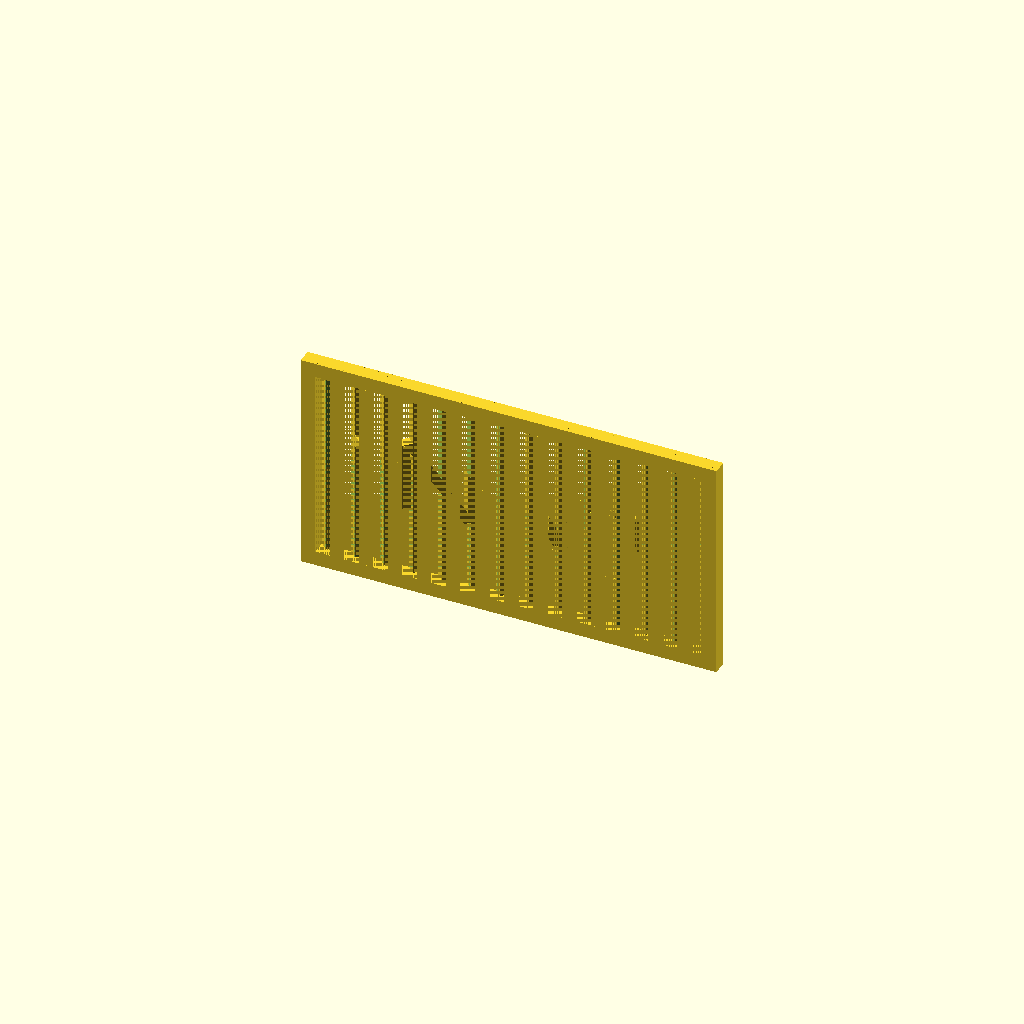
Cell 1: the model at its default parameters.
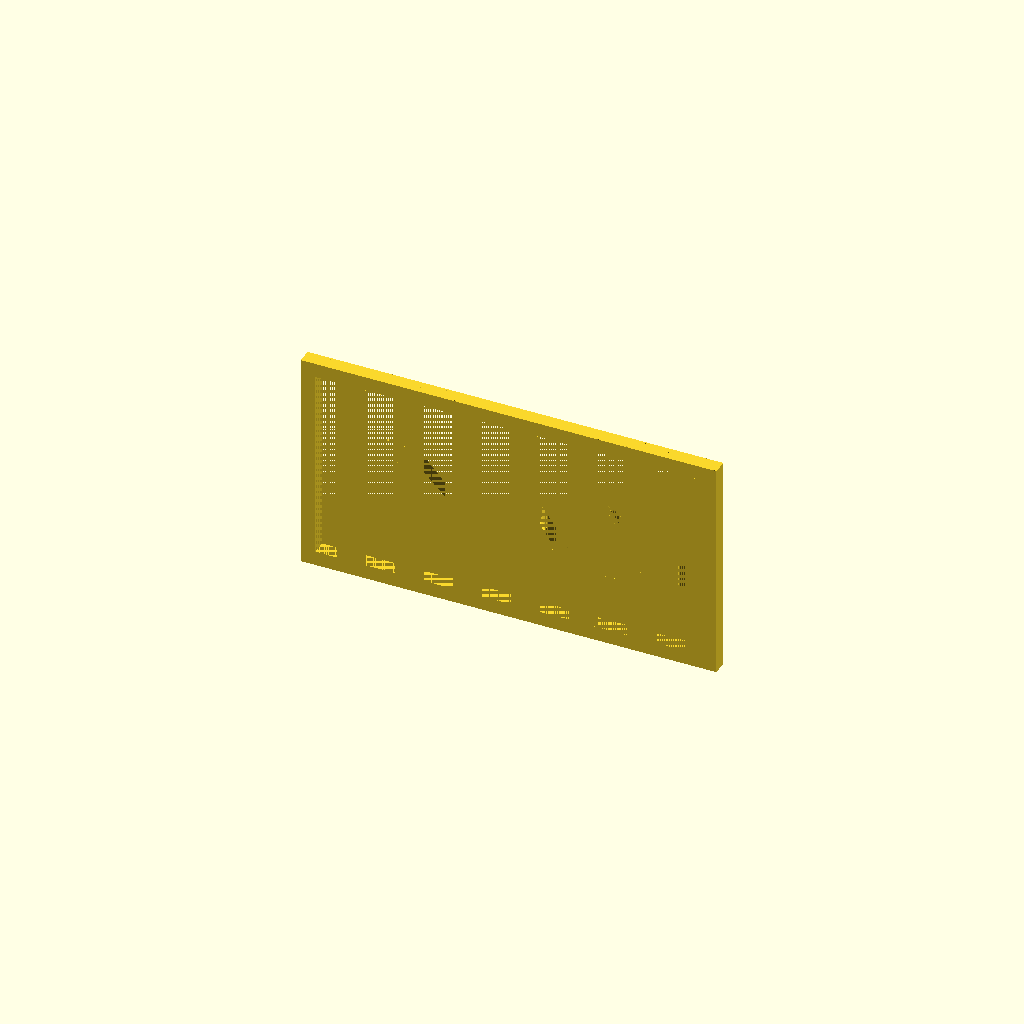
Cell 2 — slitSize set to 6, the other parameters unchanged.
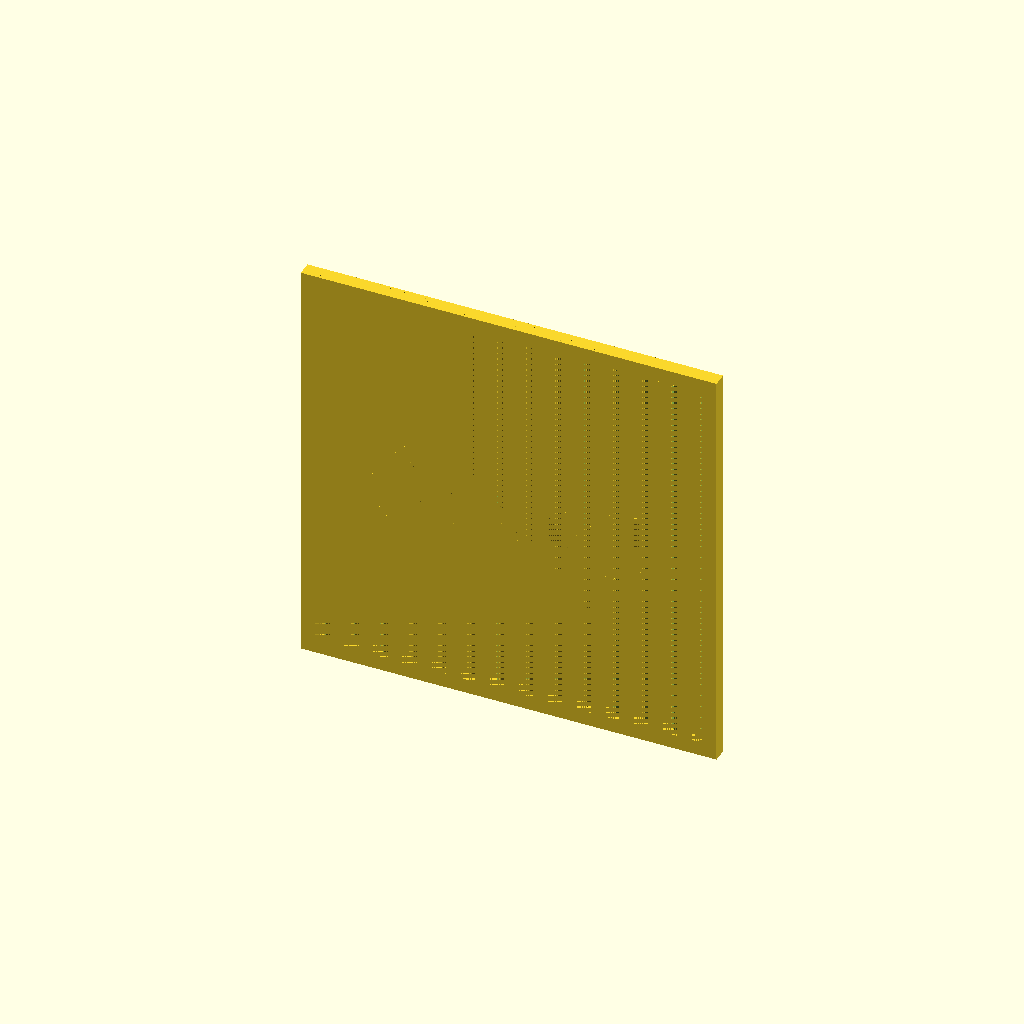
Cell 3 — height set to 80, the other parameters unchanged.
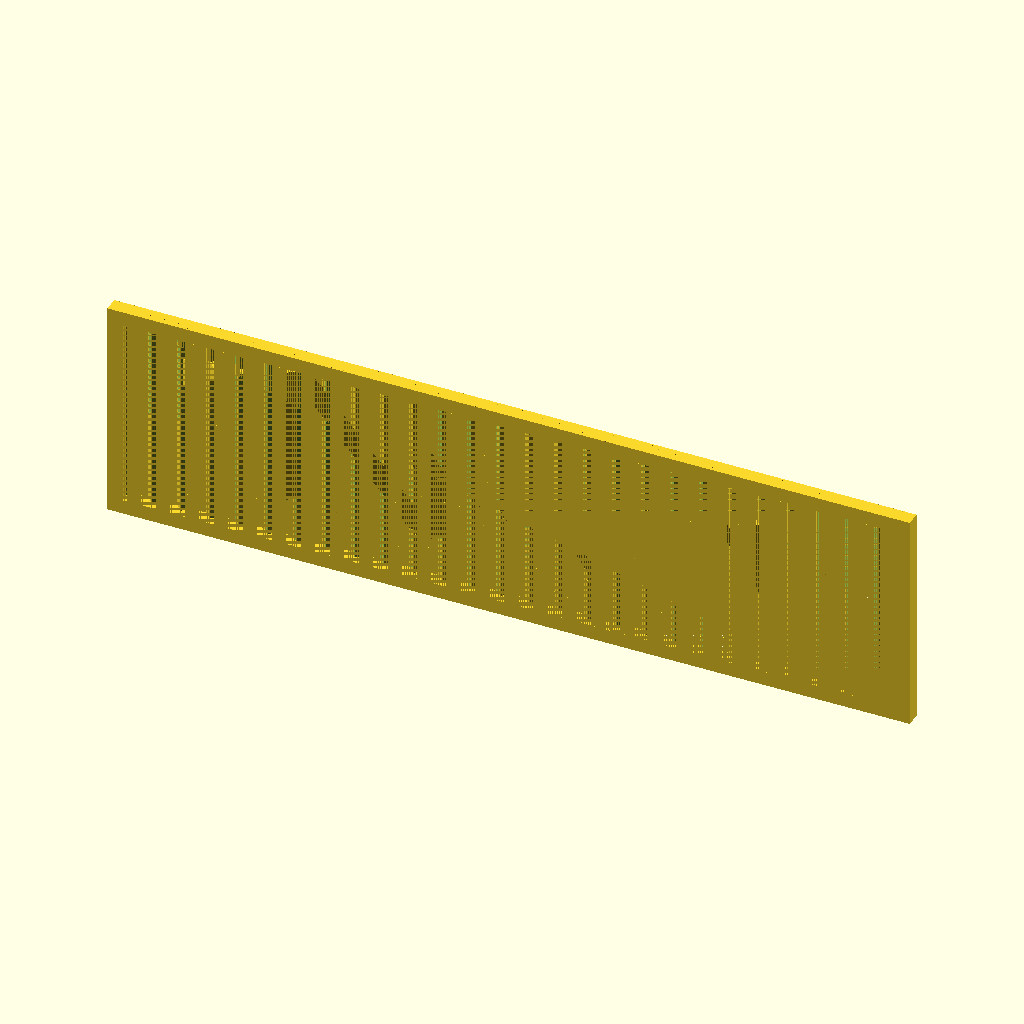
Cell 4 — width set to 160, the other parameters unchanged.
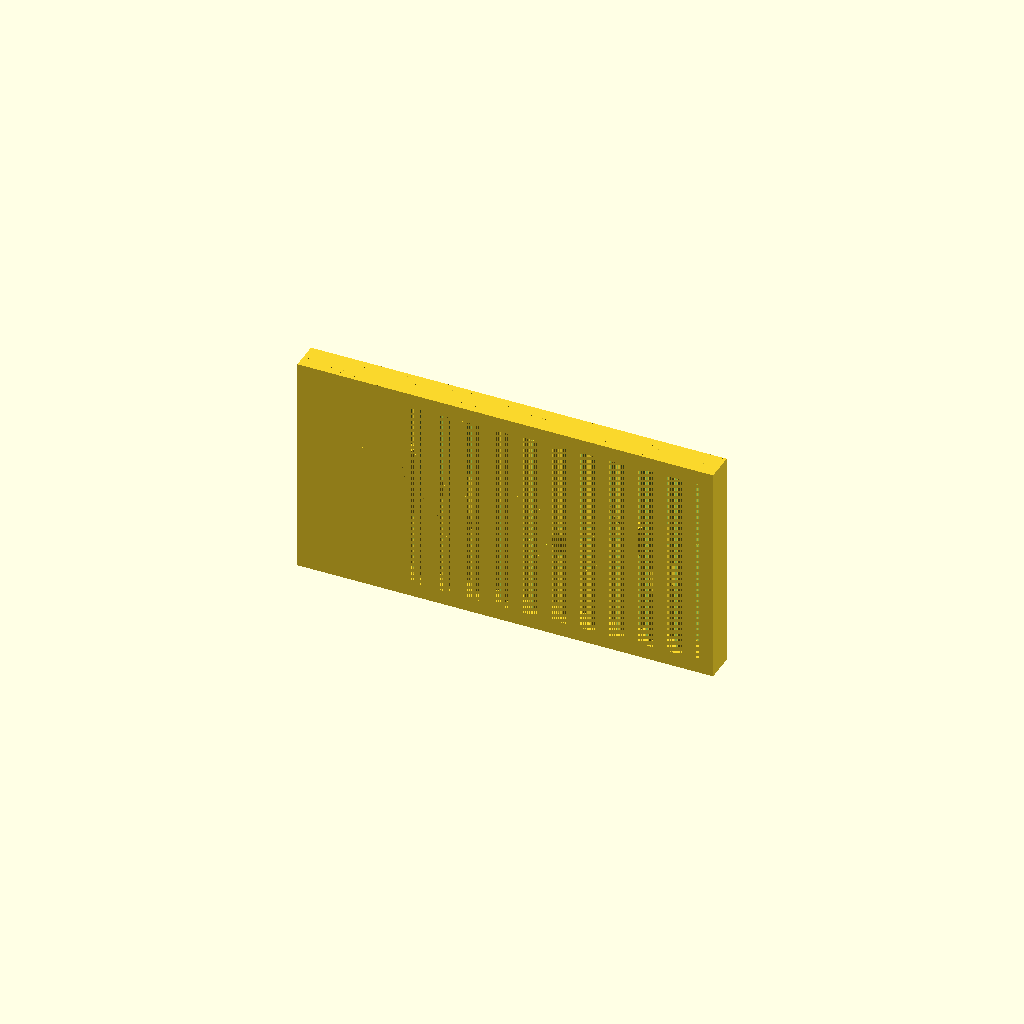
Cell 5: depth = 6 (everything else at default).
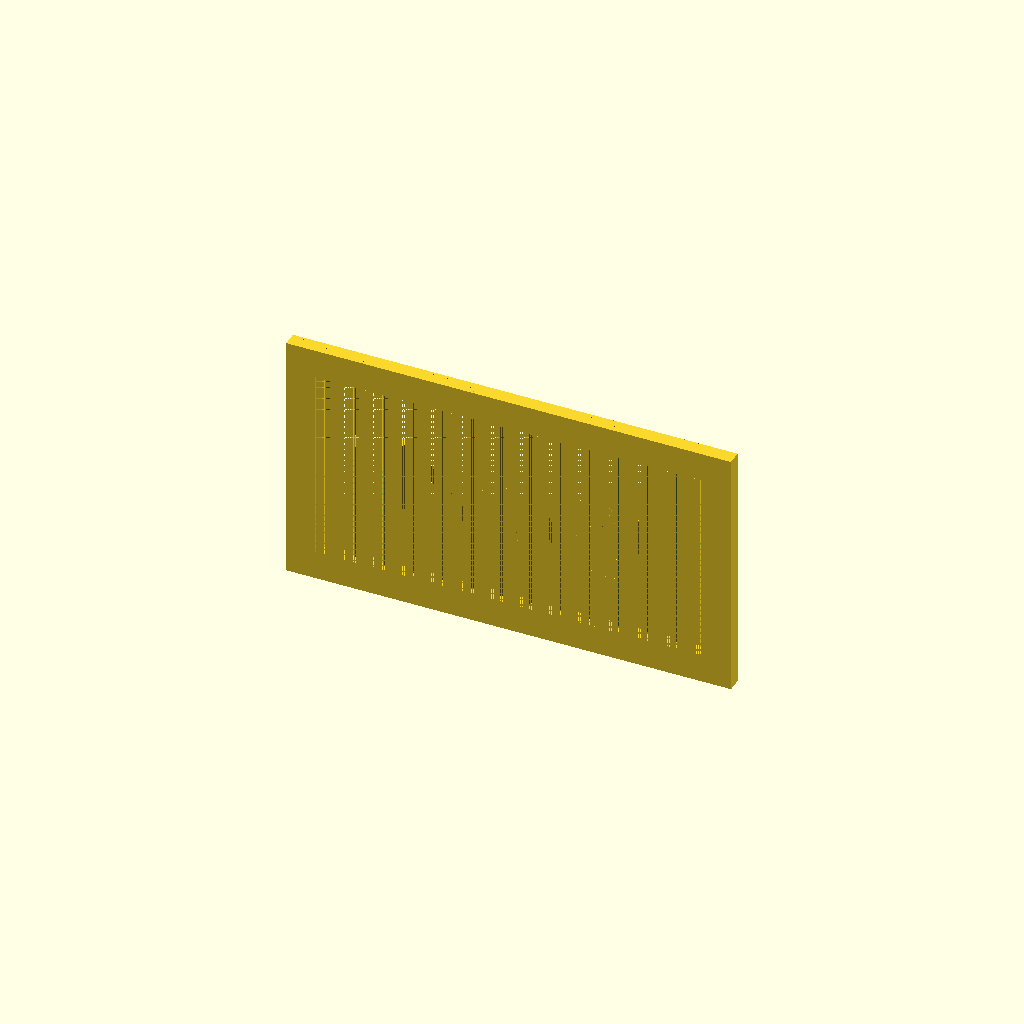
Cell 6 — border set to 6, the other parameters unchanged.
All cells are drawn from one camera (rotation 55°, 0°, 25°, orthographic, colour scheme Cornfield), so only the parameter changes between them.
OpenSCAD source file testdata/formatter/hologram.scad:
slitSize = 3;
height = 40;
width = 80;
depth = 3;
border = 3;

module slits(theta, off=0) {
  w = slitSize * cos(theta);
  intersection() {
    for (x = [-100 : slitSize*2 : 100])
      translate([off + x, 0, 0])
        rotate(theta)
        cube([w, 100, 100], center=true);
    cube([width, depth, height], center=true);
  }
}

difference() {
  b = border * 2;
  cube([width + b, depth, height + b], center=true);
  slits(45);
  slits(-45, off=depth * tan(45));
}

intersection() {
  slits(45, off=slitSize);
  rotate(-45)
    rotate([90, 0, 0]) 
    linear_extrude(depth * 100, center=true)
    text("Bean", size=0.2 * width, halign="center", valign="center");
}

intersection() {
  slits(-45, off=depth*tan(45) + slitSize);
  rotate(45)
    rotate([90, 0, 0]) 
    linear_extrude(depth * 100, center=true)
    translate([0.5, 0])
    text("Nug", size=0.19 * width, halign="center", valign="center");
}
Customizer parameters (derived from the source; name, type, default, range or options):
slitSize: number, default 3
height: number, default 40
width: number, default 80
depth: number, default 3
border: number, default 3
